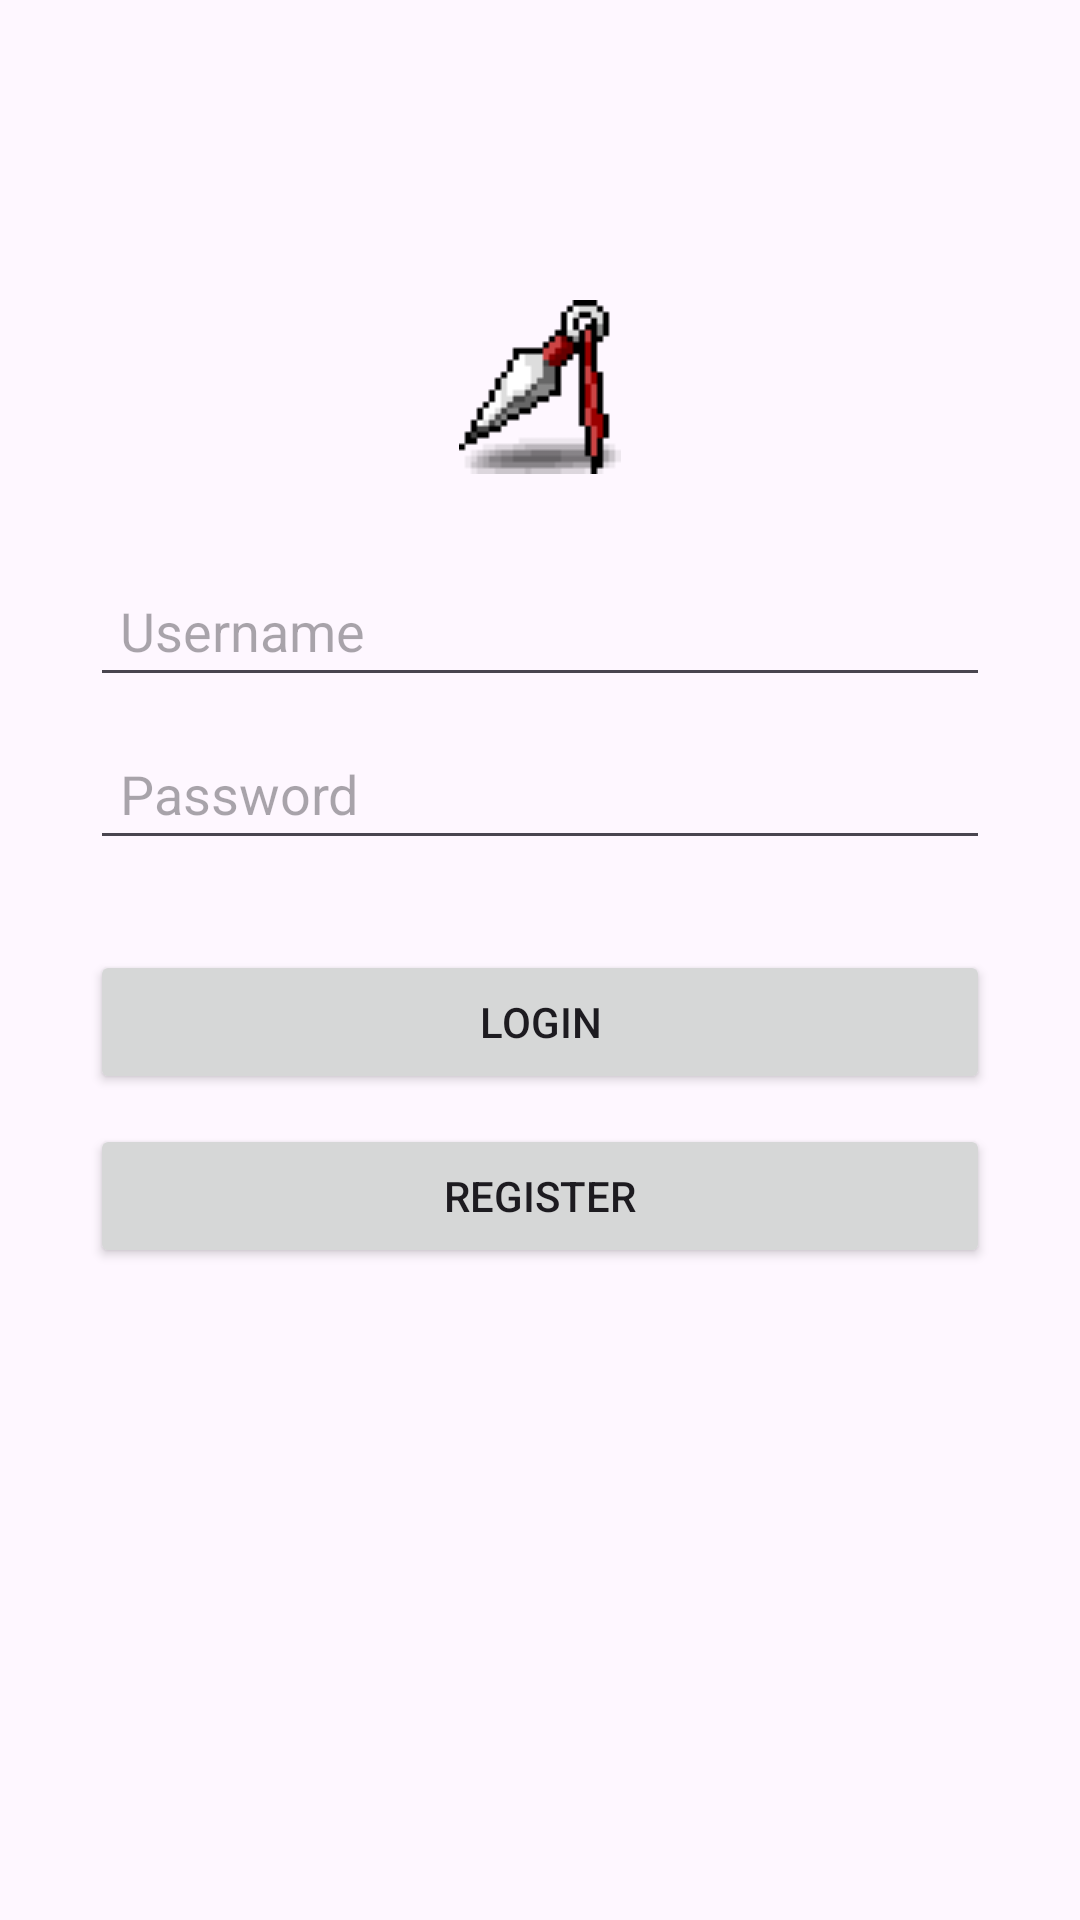

Layout XML and referenced resources for this Android screen:
<!-- AndroidManifest.xml: application theme Theme.EcoariumApp -->
<!-- res/layout/activity_main.xml -->
<?xml version="1.0" encoding="utf-8"?>
<RelativeLayout xmlns:android="http://schemas.android.com/apk/res/android"
                xmlns:tools="http://schemas.android.com/tools"
                android:layout_width="match_parent"
                android:layout_height="match_parent"
                tools:context=".MainActivity">

    <ImageView
            android:id="@+id/logoImageView"
            android:layout_width="wrap_content"
            android:layout_height="wrap_content"
            android:src="@drawable/icon"
            android:layout_centerHorizontal="true"
            android:layout_marginTop="100dp"/>

    <EditText
            android:id="@+id/usernameEditText"
            android:layout_width="match_parent"
            android:layout_height="wrap_content"
            android:layout_below="@id/logoImageView"
            android:layout_marginStart="30dp"
            android:layout_marginTop="30dp"
            android:layout_marginEnd="30dp"
            android:hint="Username"
            android:inputType="text"
            android:padding="10dp"/>

    <EditText
            android:id="@+id/passwordEditText"
            android:layout_width="match_parent"
            android:layout_height="wrap_content"
            android:layout_below="@id/usernameEditText"
            android:layout_marginStart="30dp"
            android:layout_marginTop="10dp"
            android:layout_marginEnd="30dp"
            android:hint="Password"
            android:inputType="textPassword"
            android:padding="10dp"/>

    <Button
            android:id="@+id/loginButton"
            android:layout_width="match_parent"
            android:layout_height="wrap_content"
            android:layout_below="@id/passwordEditText"
            android:layout_marginStart="30dp"
            android:layout_marginTop="30dp"
            android:layout_marginEnd="30dp"
            android:text="Login"/>

    <Button
            android:id="@+id/registerButton"
            android:layout_width="match_parent"
            android:layout_height="wrap_content"
            android:layout_below="@id/loginButton"
            android:layout_marginStart="30dp"
            android:layout_marginTop="10dp"
            android:layout_marginEnd="30dp"
            android:text="Register"/>

</RelativeLayout>
<!-- resources referenced by this layout -->
<resources>
  <!-- drawable icon: png bitmap (drawable, 850 bytes) -->
  <style name="Theme.EcoariumApp" parent="Base.Theme.EcoariumApp" />
  <style name="Base.Theme.EcoariumApp" parent="Theme.Material3.DayNight.NoActionBar">
          
          <item name="colorPrimary">@color/green</item>
      </style>
  <color name="green">#01967F</color>
</resources>
